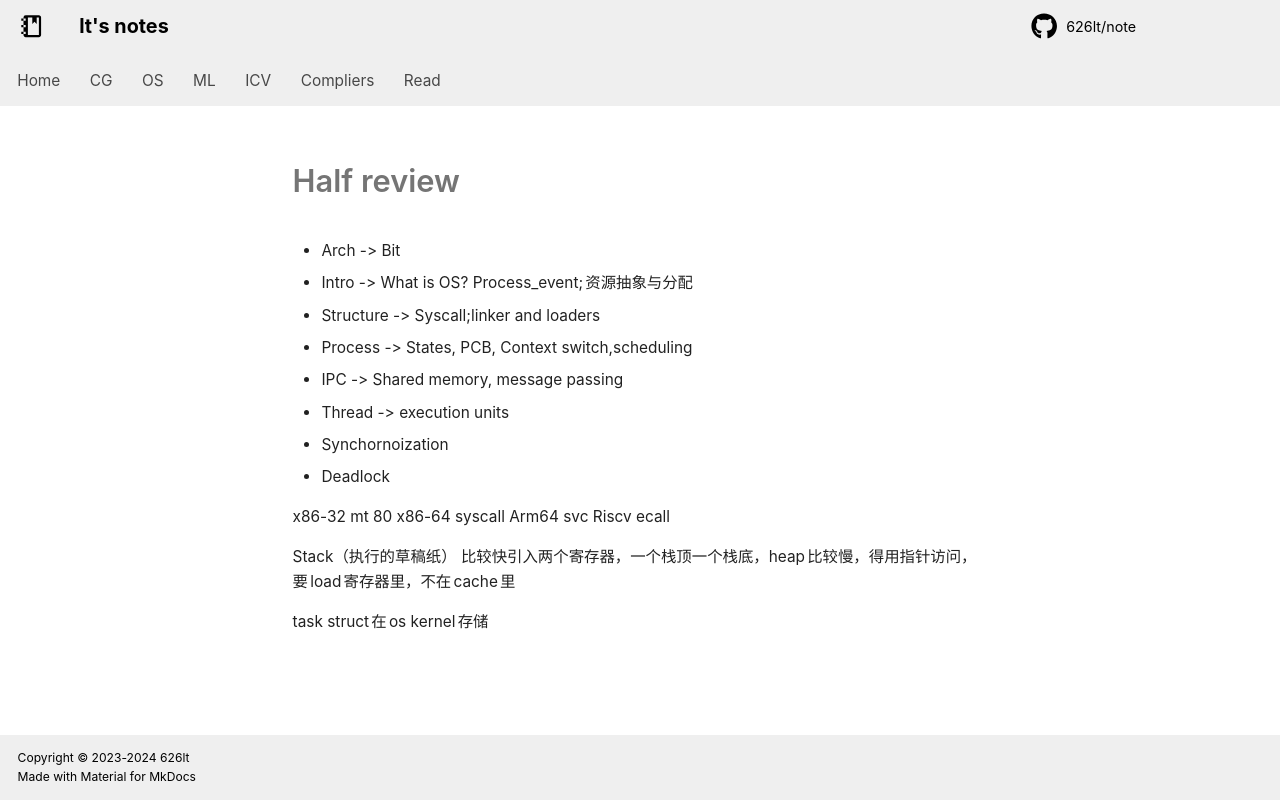

repository: 626lt/note · page: os/Review/index.html · generator: mkdocs

# Half review

+ Arch -> Bit
+ Intro -> What is OS? Process_event;资源抽象与分配
+ Structure -> Syscall;linker and loaders
+ Process -> States, PCB, Context switch,scheduling
+ IPC -> Shared memory, message passing
+ Thread -> execution units
+ Synchornoization
+ Deadlock

x86-32 mt 80
x86-64 syscall
Arm64 svc
Riscv ecall

Stack（执行的草稿纸） 比较快引入两个寄存器，一个栈顶一个栈底，heap 比较慢，得用指针访问，要load 寄存器里，不在 cache 里

task struct 在 os kernel 存储
